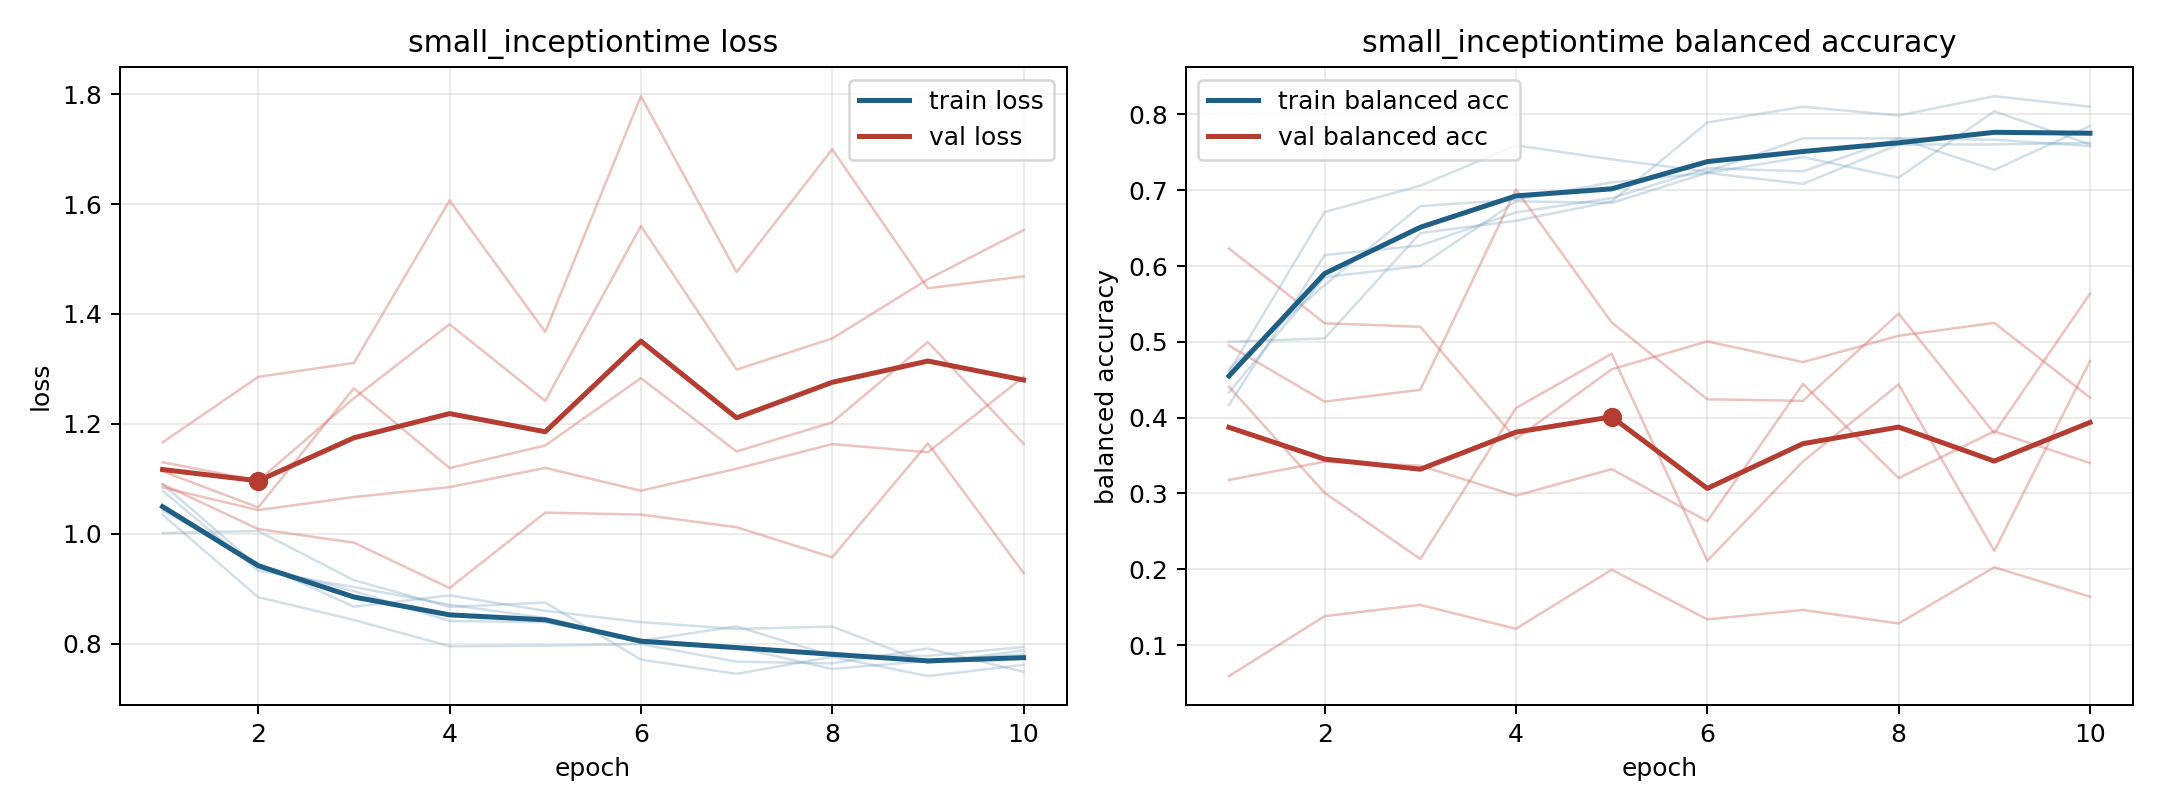

The data file committed next to this chart (first rows):
model, fold, epoch, train_loss, train_balanced_accuracy, val_loss, val_balanced_accuracy
small_inceptiontime, 1, 1, 1.035, 0.4606, 1.166, 0.05912
small_inceptiontime, 1, 2, 0.8846, 0.6713, 1.286, 0.1382
small_inceptiontime, 1, 3, 0.8432, 0.706, 1.311, 0.1531
small_inceptiontime, 1, 4, 0.7952, 0.7593, 1.607, 0.1215
small_inceptiontime, 1, 5, 0.7965, 0.7407, 1.367, 0.1995
small_inceptiontime, 1, 6, 0.7993, 0.7245, 1.796, 0.134
small_inceptiontime, 1, 7, 0.7672, 0.7685, 1.476, 0.1464
small_inceptiontime, 1, 8, 0.7642, 0.7685, 1.7, 0.1285
small_inceptiontime, 1, 9, 0.7913, 0.7269, 1.447, 0.2027
small_inceptiontime, 1, 10, 0.7487, 0.7847, 1.468, 0.1639
small_inceptiontime, 2, 1, 1.001, 0.5, 1.13, 0.4409
small_inceptiontime, 2, 2, 1.005, 0.5046, 1.097, 0.3008
small_inceptiontime, 2, 3, 0.9156, 0.6435, 1.247, 0.2137
small_inceptiontime, 2, 4, 0.867, 0.6597, 1.381, 0.4127
small_inceptiontime, 2, 5, 0.8749, 0.6852, 1.242, 0.4842
small_inceptiontime, 2, 6, 0.7711, 0.7894, 1.56, 0.2111
small_inceptiontime, 2, 7, 0.745, 0.8102, 1.299, 0.3423
small_inceptiontime, 2, 8, 0.7763, 0.7986, 1.355, 0.4439
small_inceptiontime, 2, 9, 0.741, 0.8241, 1.463, 0.2242
small_inceptiontime, 2, 10, 0.7616, 0.8102, 1.553, 0.4747
small_inceptiontime, 3, 1, 1.09, 0.4333, 1.084, 0.6232
small_inceptiontime, 3, 2, 0.94, 0.5854, 1.043, 0.5246
small_inceptiontime, 3, 3, 0.8957, 0.6, 1.067, 0.5199
small_inceptiontime, 3, 4, 0.8413, 0.6854, 1.085, 0.372
small_inceptiontime, 3, 5, 0.8392, 0.6833, 1.12, 0.4638
small_inceptiontime, 3, 6, 0.8073, 0.7229, 1.078, 0.5006
small_inceptiontime, 3, 7, 0.7935, 0.7083, 1.118, 0.4733
small_inceptiontime, 3, 8, 0.7539, 0.7604, 1.163, 0.508
small_inceptiontime, 3, 9, 0.7687, 0.7604, 1.148, 0.5251
small_inceptiontime, 3, 10, 0.7805, 0.7625, 1.286, 0.4265
small_inceptiontime, 4, 1, 1.042, 0.4646, 1.114, 0.3178
small_inceptiontime, 4, 2, 0.9467, 0.575, 1.048, 0.342
small_inceptiontime, 4, 3, 0.8673, 0.6792, 1.265, 0.3367
small_inceptiontime, 4, 4, 0.8878, 0.6875, 1.119, 0.2971
small_inceptiontime, 4, 5, 0.8598, 0.7104, 1.161, 0.3321
small_inceptiontime, 4, 6, 0.8392, 0.7229, 1.283, 0.2634
small_inceptiontime, 4, 7, 0.8268, 0.7438, 1.15, 0.4446
small_inceptiontime, 4, 8, 0.8311, 0.7167, 1.203, 0.3203
small_inceptiontime, 4, 9, 0.7647, 0.8042, 1.349, 0.3821
small_inceptiontime, 4, 10, 0.7878, 0.7604, 1.164, 0.3402
small_inceptiontime, 5, 1, 1.078, 0.4167, 1.09, 0.4952
small_inceptiontime, 5, 2, 0.9328, 0.6146, 1.009, 0.4212
small_inceptiontime, 5, 3, 0.9031, 0.6271, 0.9839, 0.4367
small_inceptiontime, 5, 4, 0.8708, 0.6708, 0.9013, 0.7011
small_inceptiontime, 5, 5, 0.8469, 0.6896, 1.038, 0.5257
small_inceptiontime, 5, 6, 0.8053, 0.7292, 1.035, 0.4242
small_inceptiontime, 5, 7, 0.8315, 0.725, 1.012, 0.4222
small_inceptiontime, 5, 8, 0.7779, 0.7688, 0.9572, 0.5373
small_inceptiontime, 5, 9, 0.7778, 0.7667, 1.164, 0.3797
small_inceptiontime, 5, 10, 0.794, 0.7583, 0.9289, 0.5635
